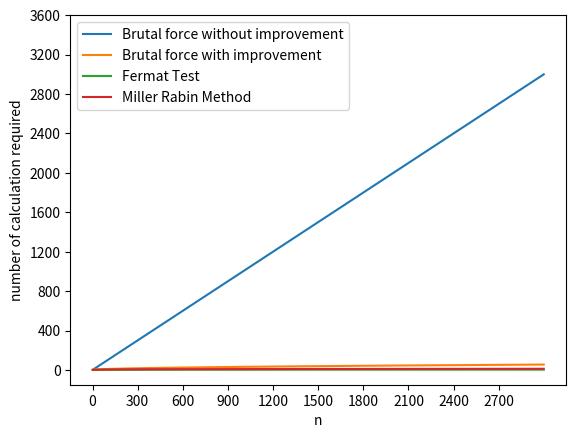

This chart was generated by the following Python code:
import matplotlib.pyplot as mtp
import numpy as np
import math

x=[]
y1=[]
y2=[]
y3=[]
y4=[]
for i in range(2,3000):
    x.append(i)
    z=i**0.5
    y1.append(i)
    y2.append(z)
    y3.append(math.log(i,10))
    y4.append(math.log(i,10)*math.log(i,10))

mtp.plot(x,y1,label='Brutal force without improvement')
mtp.plot(x,y2,label="Brutal force with improvement")
mtp.plot(x,y3,label='Fermat Test')
mtp.plot(x,y4,label='Miller Rabin Method')
mtp.xlabel("n")
mtp.ylabel("number of calculation required")
my_x_ticks = np.arange(0, 3000, 300)
my_y_ticks = np.arange(0, 4000, 400)

mtp.xticks(my_x_ticks)
mtp.yticks(my_y_ticks)
mtp.legend()
#mtp.axis([0,90,0,90])
mtp.show()